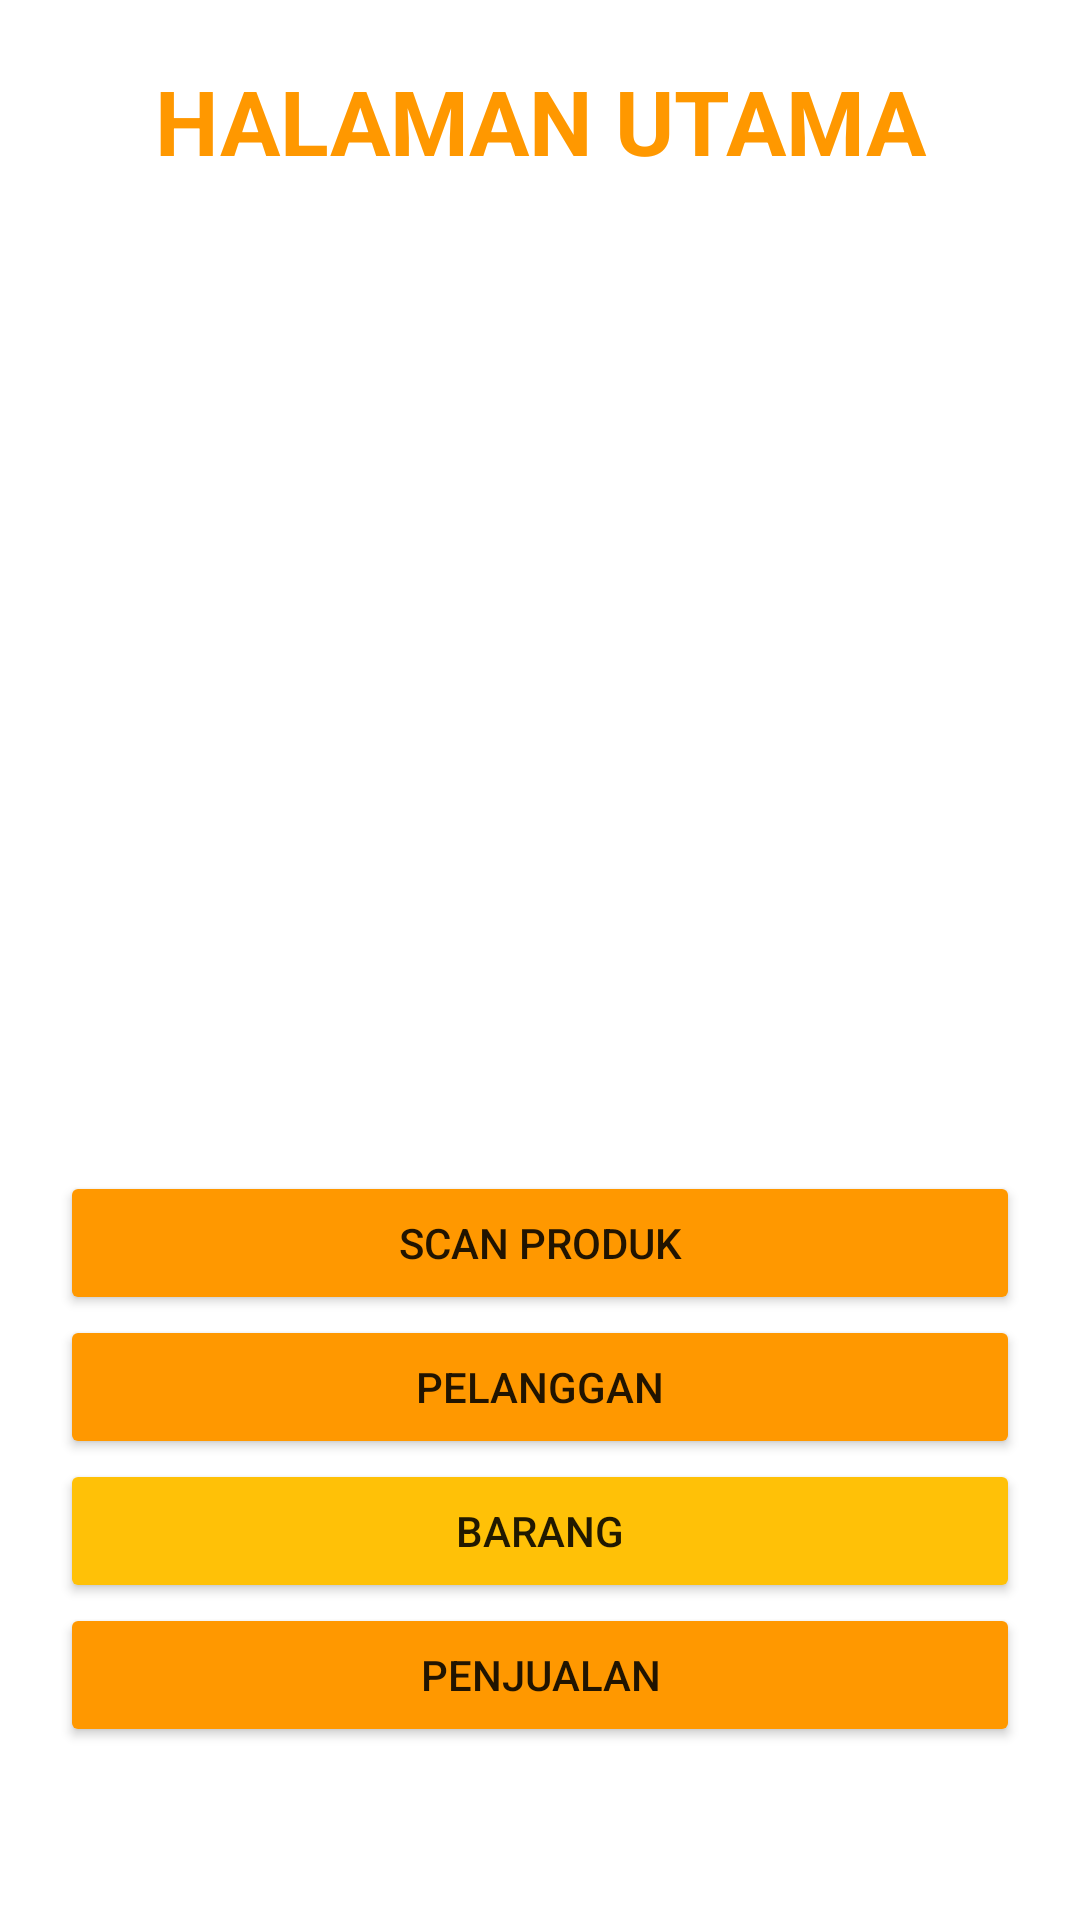

This screen was rendered from an Android layout file. Write that file and the resources it references.
<!-- AndroidManifest.xml: application theme Theme.SqlitePenjualan -->
<!-- res/layout/activity_halaman_utama.xml -->
<?xml version="1.0" encoding="utf-8"?>
<LinearLayout xmlns:android="http://schemas.android.com/apk/res/android"
    xmlns:app="http://schemas.android.com/apk/res-auto"
    xmlns:tools="http://schemas.android.com/tools"
    android:layout_width="match_parent"
    android:layout_height="match_parent"
    android:orientation="vertical"
    android:padding="20dp"
    tools:context=".activity.HalamanUtama">

    <TextView
        android:id="@+id/textView2"
        android:layout_width="match_parent"
        android:textAlignment="center"
        android:layout_height="wrap_content"
        android:textColor="#FF9800"
        android:textStyle="bold"
        android:textSize="30sp"
        android:layout_marginBottom="30dp"
        android:text="HALAMAN UTAMA" />

    <ImageView
        android:id="@+id/imageView2"
        android:layout_width="match_parent"
        android:layout_height="200dp"
        android:layout_marginBottom="100dp"
        app:srcCompat="@drawable/alibaba" />

    <Button
        android:id="@+id/btn_scan"
        android:layout_width="match_parent"
        android:layout_height="wrap_content"
        android:backgroundTint="#FF9800"
        android:onClick="scanMove"
        android:text="SCAN PRODUK" />

    <Button
        android:id="@+id/btn_pelanggan"
        android:layout_width="match_parent"
        android:layout_height="wrap_content"
        android:backgroundTint="#FF9800"
        android:onClick="pelangganMove"
        android:text="PELANGGAN" />

    <Button
        android:id="@+id/btn_barang"
        android:layout_width="match_parent"
        android:layout_height="wrap_content"
        android:backgroundTint="#FFC107"
        android:onClick="barangMove"
        android:text="BARANG" />

    <Button
        android:id="@+id/btn_rekam_medis"
        android:layout_width="match_parent"
        android:layout_height="wrap_content"
        android:backgroundTint="#FF9800"
        android:onClick="penjualanMove"
        android:text="PENJUALAN" />


</LinearLayout>
<!-- resources referenced by this layout -->
<resources>
  <style name="Theme.SqlitePenjualan" parent="Theme.MaterialComponents.DayNight.NoActionBar">
          
          <item name="colorPrimary">#FF9800</item>
          <item name="colorPrimaryVariant">#FF9800</item>
          <item name="colorOnPrimary">@color/white</item>
          
          <item name="colorSecondary">@color/teal_200</item>
          <item name="colorSecondaryVariant">@color/teal_700</item>
          <item name="colorOnSecondary">@color/black</item>
          
          <item name="android:statusBarColor" tools:targetApi="l">?attr/colorPrimaryVariant</item>
          
      </style>
  <!-- not gathered from this repository: default colours our renderer supplied (Android Studio template values) -->
  <color name="teal_200">#FF03DAC5</color>
  <color name="teal_700">#FF018786</color>
  <color name="black">#FF000000</color>
  <color name="white">#FFFFFFFF</color>
</resources>
